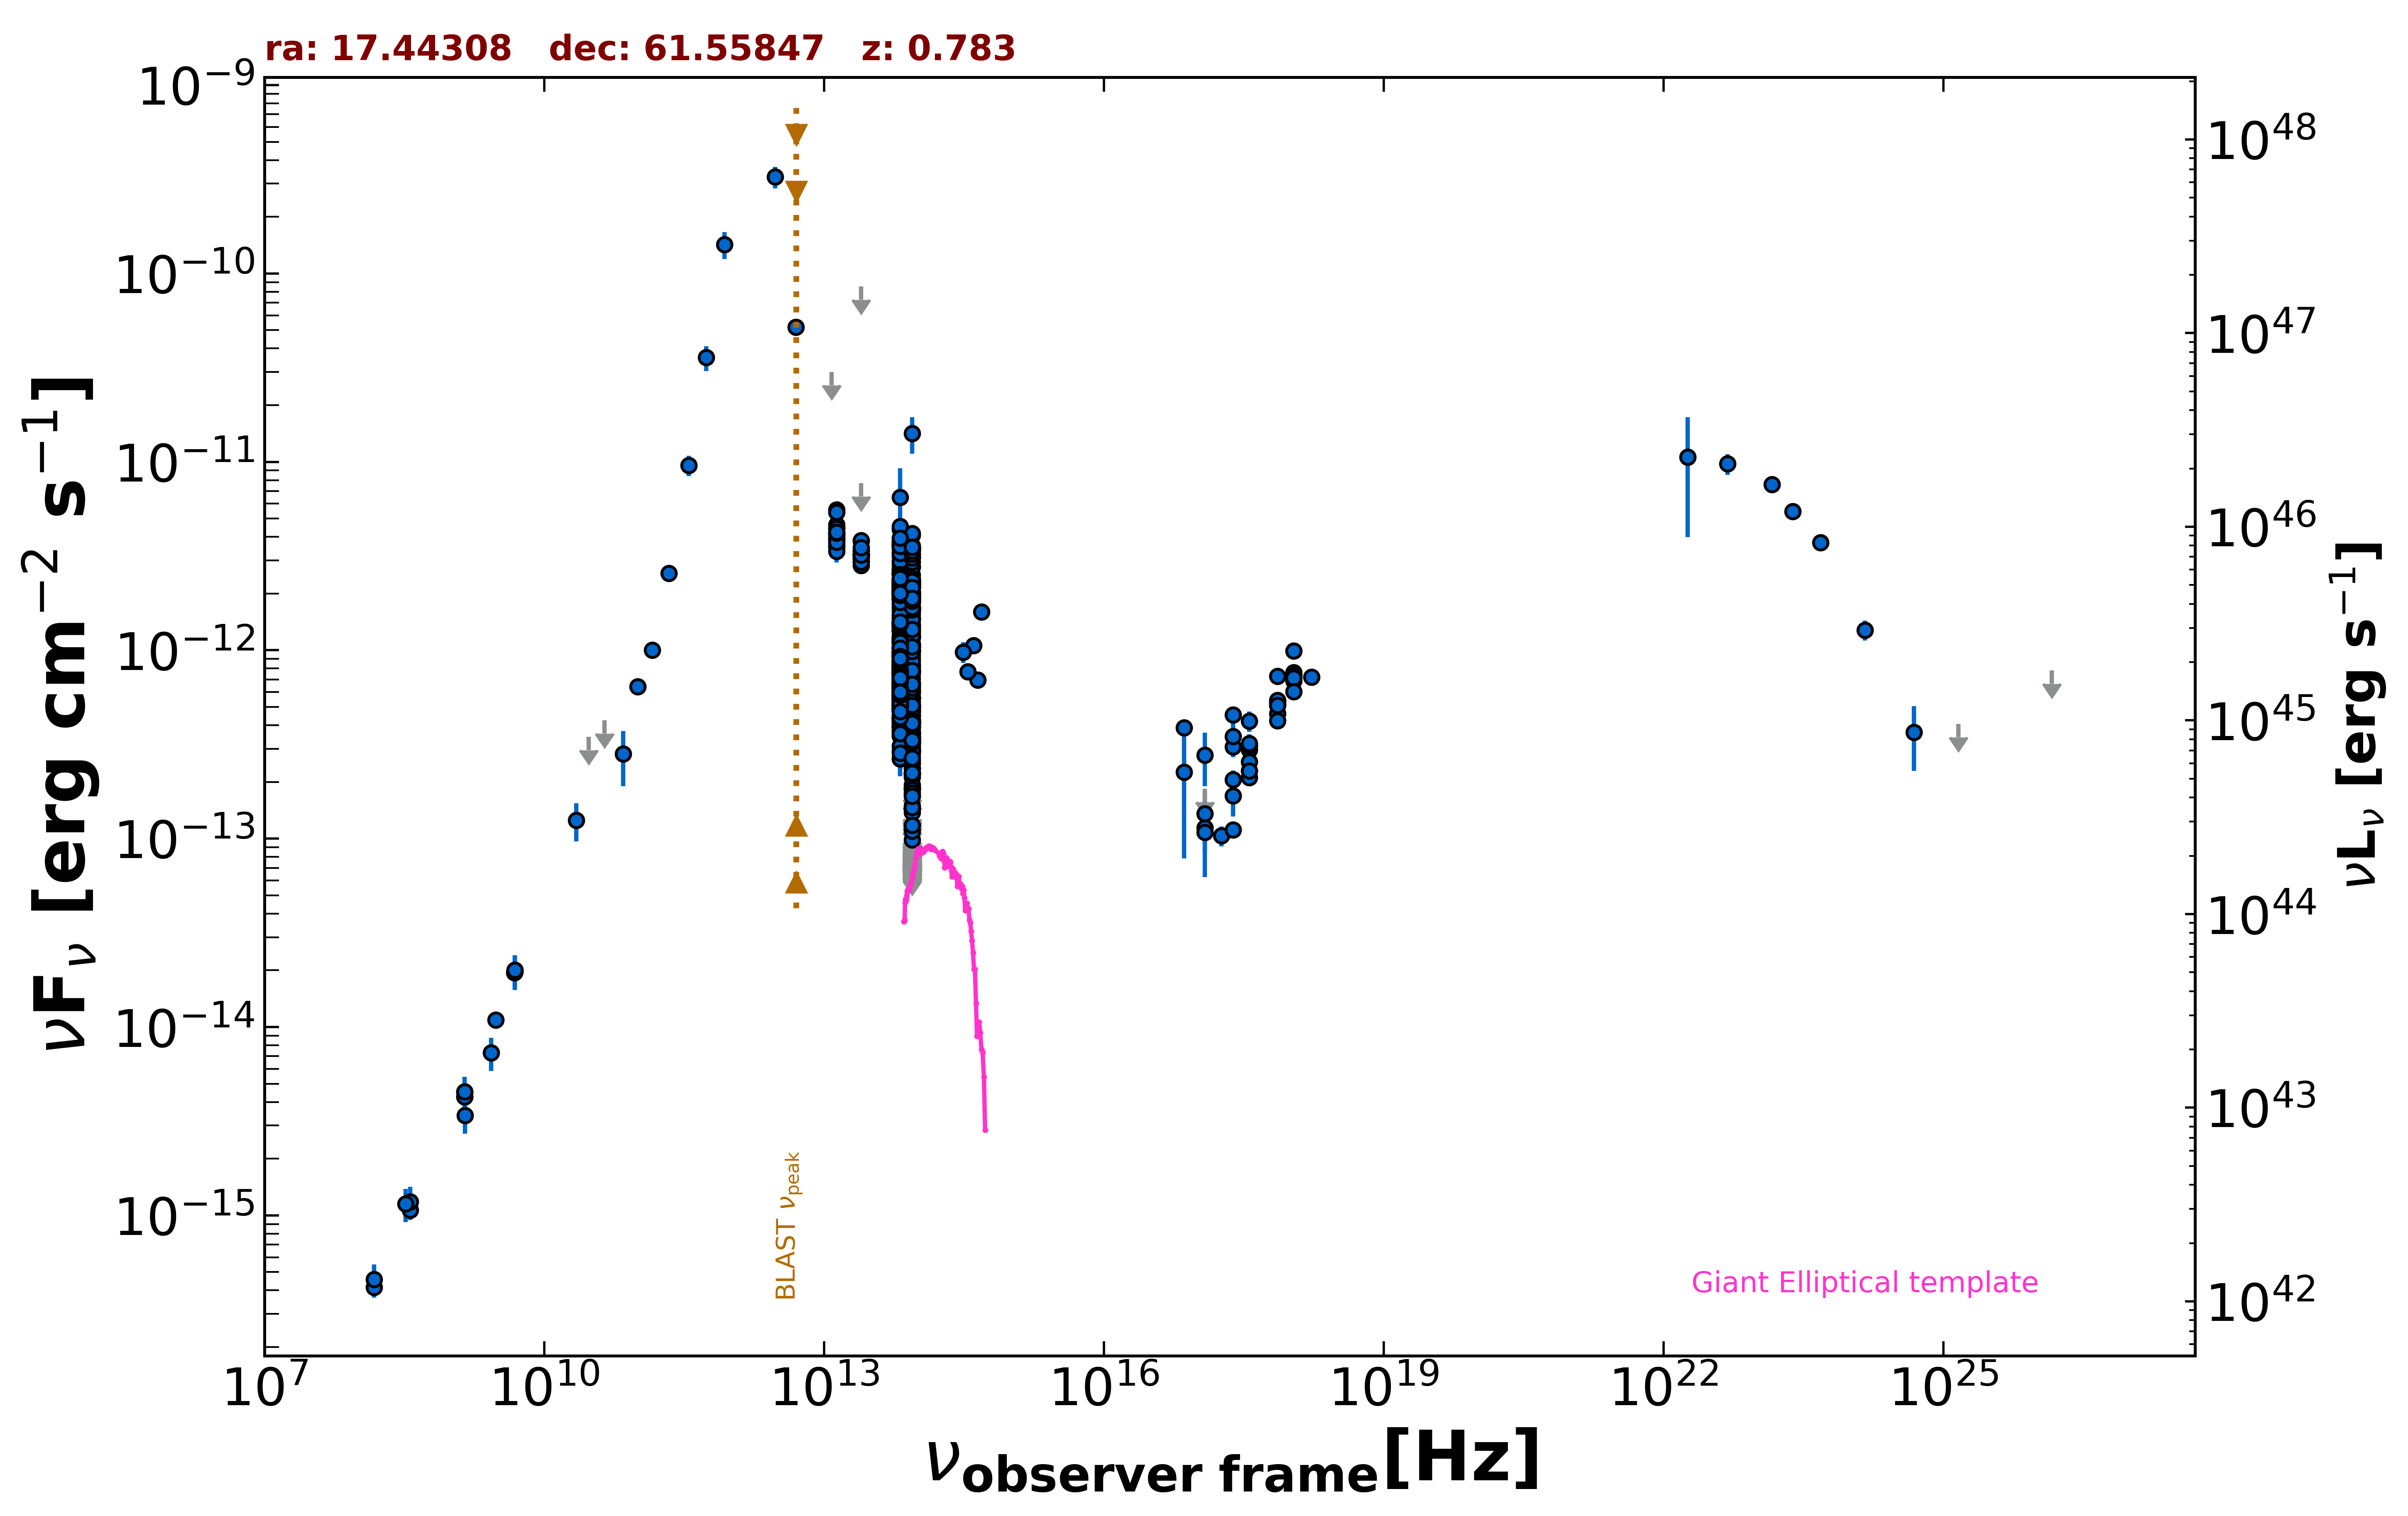

The file beside this chart, header and first rows:
freq., flux, err_flux, MJD_start, MJD_end, flag, catalog, reference
1.400e+09, 4.269e-15, 1.285e-16, 55000, 55000, , NVSS, Condon et al. 1998  AJ  115  1693
3.000e+09, 1.091e-14, 1.500e-17, 55000, 55000, , VLASSQL, Gordon et al. 2021  ApJS  255  30
2.418e+17, 4.548e-13, 1.250e-14, 55000, 55000, , 4XMM-DR13, Webb et al. 2020  A&A  641  A136
7.253e+16, 2.253e-13, 1.467e-13, 55000, 55000, , 4XMM-DR13, Webb et al. 2020  A&A  641  A136
1.813e+17, 1.035e-13, 1.237e-14, 55000, 55000, , 4XMM-DR13, Webb et al. 2020  A&A  641  A136
3.627e+17, 2.112e-13, 7.350e-15, 55000, 55000, , 4XMM-DR13, Webb et al. 2020  A&A  641  A136
7.253e+17, 4.603e-13, 1.340e-14, 55000, 55000, , 4XMM-DR13, Webb et al. 2020  A&A  641  A136
1.692e+18, 7.197e-13, 3.010e-14, 55000, 55000, , 4XMM-DR13, Webb et al. 2020  A&A  641  A136
2.418e+17, 2.054e-13, 2.460e-14, 55230, 55253, , 1OUSX, Giommi et al. in preparation
1.209e+17, 1.144e-13, 2.849e-14, 55230, 55253, , 1OUSX, Giommi et al. in preparation
3.627e+17, 2.964e-13, 2.080e-14, 55230, 55253, , 1OUSX, Giommi et al. in preparation
7.253e+17, 5.347e-13, 2.150e-14, 55230, 55253, , 1OUSX, Giommi et al. in preparation
1.088e+18, 7.609e-13, 3.755e-14, 55230, 55253, , 1OUSX, Giommi et al. in preparation
7.253e+17, 5.196e-13, 2.160e-14, 55000, 55000, , 2SXPS, Evans et al. 2020  ApJS  247  54
1.209e+17, 1.359e-13, 4.219e-14, 55000, 55000, , 2SXPS, Evans et al. 2020  ApJS  247  54
3.627e+17, 3.122e-13, 2.385e-14, 55000, 55000, , 2SXPS, Evans et al. 2020  ApJS  247  54
1.088e+18, 7.376e-13, 3.845e-14, 55000, 55000, , 2SXPS, Evans et al. 2020  ApJS  247  54
2.418e+17, 1.111e-13, 0.000e+00, 55000, 55000, , Chandra-CSC2, Evans et al. 2010  ApJS  189  37
1.088e+18, 6.887e-13, 0.000e+00, 55000, 55000, , Chandra-CSC2, Evans et al. 2010  ApJS  189  37
3.627e+17, 2.563e-13, 0.000e+00, 55000, 55000, , Chandra-CSC2, Evans et al. 2010  ApJS  189  37
7.253e+17, 5.434e-13, 0.000e+00, 55000, 55000, , Chandra-CSC2, Evans et al. 2010  ApJS  189  37
7.253e+16, 3.878e-13, 0.000e+00, 55000, 55000, , Chandra-CSC2, Evans et al. 2010  ApJS  189  37
1.500e+08, 4.143e-16, 4.170e-17, 55000, 55000, , TGSS150, Intema et al. 2017  A&A  598  A781
4.800e+09, 1.944e-14, 1.730e-15, 55000, 55000, , GB6, Gregory et al. 1996  ApJS  103  427
4.850e+09, 2.008e-14, 0.000e+00, 55000, 55000, , NORTH20, White and Becker  1992  ApJS  79  331
1.400e+09, 4.522e-15, 0.000e+00, 55000, 55000, , NORTH20, White and Becker  1992  ApJS  79  331
3.650e+08, 1.066e-15, 0.000e+00, 55000, 55000, , NORTH20, White and Becker  1992  ApJS  79  331
3.000e+10, 3.478e-13, 0.000e+00, 55000, 55000, UL, PCNT, The Planck Collaboration 2018  A&A  619 …
4.400e+10, 4.249e-13, 0.000e+00, 55000, 55000, UL, PCNT, The Planck Collaboration 2018  A&A  619 …
7.000e+10, 2.814e-13, 9.155e-14, 55000, 55000, , PCNT, The Planck Collaboration 2018  A&A  619 …
1.000e+11, 6.413e-13, 6.385e-14, 55000, 55000, , PCNT, The Planck Collaboration 2018  A&A  619 …
1.430e+11, 1.002e-12, 7.535e-14, 55000, 55000, , PCNT, The Planck Collaboration 2018  A&A  619 …
2.170e+11, 2.558e-12, 2.465e-13, 55000, 55000, , PCNT, The Planck Collaboration 2018  A&A  619 …
3.530e+11, 9.589e-12, 1.172e-12, 55000, 55000, , PCNT, The Planck Collaboration 2018  A&A  619 …
5.450e+11, 3.578e-11, 5.440e-12, 55000, 55000, , PCNT, The Planck Collaboration 2018  A&A  619 …
8.570e+11, 1.425e-10, 2.320e-11, 55000, 55000, , PCNT, The Planck Collaboration 2018  A&A  619 …
2.500e+13, 8.528e-11, 0.000e+00, 55000, 55000, UL, IRAS-PSC, IPAC  1986  VizieR  II  125
1.200e+13, 3.000e-11, 0.000e+00, 55000, 55000, UL, IRAS-PSC, IPAC  1986  VizieR  II  125
5.000e+12, 5.195e-11, 5.190e-12, 55000, 55000, , IRAS-PSC, IPAC  1986  VizieR  II  125
3.000e+12, 3.255e-10, 4.230e-11, 55000, 55000, , IRAS-PSC, IPAC  1986  VizieR  II  125
8.817e+13, 1.206e-12, 4.500e-15, 55000, 55000, , UNWISE, Schlafly et al. 2019  ApJS  240  30
6.517e+13, 1.688e-12, 6.000e-15, 55000, 55000, , UNWISE, Schlafly et al. 2019  ApJS  240  30
8.817e+13, 2.510e-12, 6.950e-14, 55000, 55000, , WISE, Wright et al. 2010  AJ  140  1868
6.517e+13, 2.706e-12, 5.500e-14, 55000, 55000, , WISE, Wright et al. 2010  AJ  140  1868
2.498e+13, 3.253e-12, 7.800e-14, 55000, 55000, , WISE, Wright et al. 2010  AJ  140  1868
1.363e+13, 4.119e-12, 1.900e-13, 55000, 55000, , WISE, Wright et al. 2010  AJ  140  1868
8.817e+13, 1.431e-13, 0.000e+00, 57245, 57245, UL, NEOWISE, Mainzer et al. 2014  ApJ  792  30
6.517e+13, 6.802e-13, 4.330e-14, 57245, 57245, , NEOWISE, Mainzer et al. 2014  ApJ  792  30
8.817e+13, 2.933e-13, 7.845e-14, 57245, 57245, , NEOWISE, Mainzer et al. 2014  ApJ  792  30
6.517e+13, 7.911e-13, 4.225e-14, 57245, 57245, , NEOWISE, Mainzer et al. 2014  ApJ  792  30
8.817e+13, 7.503e-13, 5.465e-14, 57245, 57245, , NEOWISE, Mainzer et al. 2014  ApJ  792  30
6.517e+13, 7.149e-13, 5.870e-14, 57245, 57245, , NEOWISE, Mainzer et al. 2014  ApJ  792  30
8.817e+13, 3.578e-13, 3.465e-14, 57245, 57245, , NEOWISE, Mainzer et al. 2014  ApJ  792  30
6.517e+13, 7.472e-13, 5.925e-14, 57245, 57245, , NEOWISE, Mainzer et al. 2014  ApJ  792  30
8.817e+13, 3.148e-13, 3.925e-14, 57246, 57246, , NEOWISE, Mainzer et al. 2014  ApJ  792  30
6.517e+13, 5.601e-13, 5.010e-14, 57246, 57246, , NEOWISE, Mainzer et al. 2014  ApJ  792  30
8.817e+13, 1.842e-13, 3.740e-14, 57246, 57246, , NEOWISE, Mainzer et al. 2014  ApJ  792  30
6.517e+13, 6.734e-13, 4.780e-14, 57246, 57246, , NEOWISE, Mainzer et al. 2014  ApJ  792  30
8.817e+13, 4.227e-13, 3.465e-14, 57245, 57245, , NEOWISE, Mainzer et al. 2014  ApJ  792  30
6.517e+13, 7.479e-13, 4.615e-14, 57245, 57245, , NEOWISE, Mainzer et al. 2014  ApJ  792  30
... 727 more rows
